The GitHub repository M-2002/ProjectAkhirMultimedia contains a labelled image folder "ProjectAkhirMultimedia" with 9 categories: emprit ginger, jahe merah, jahe putih, kencur, kunyit hitam, kunyit kuning, kunyit putih, lengkuas, temulawak. Examples follow, each with its label.

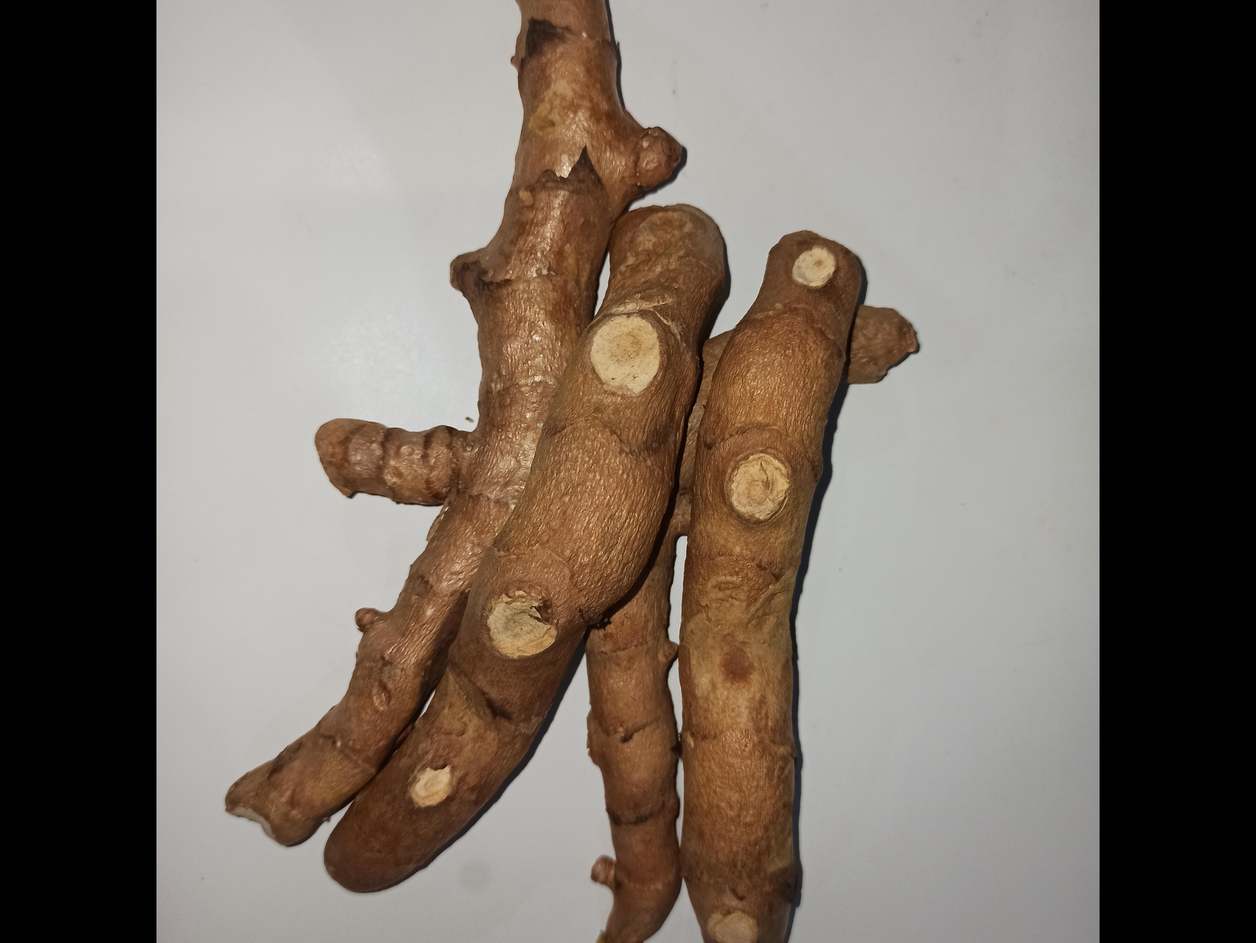
Label: kunyit hitam

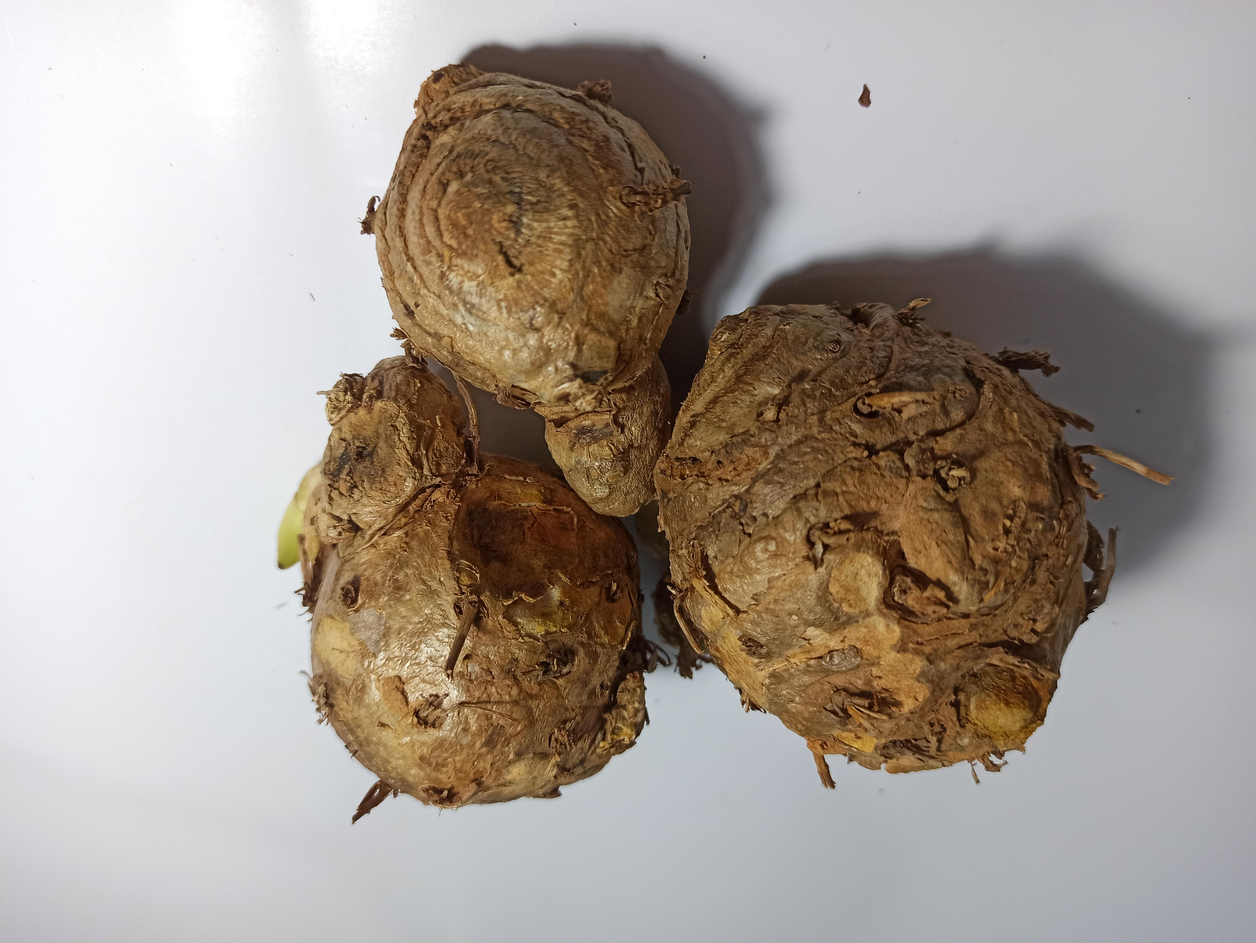
Label: temulawak

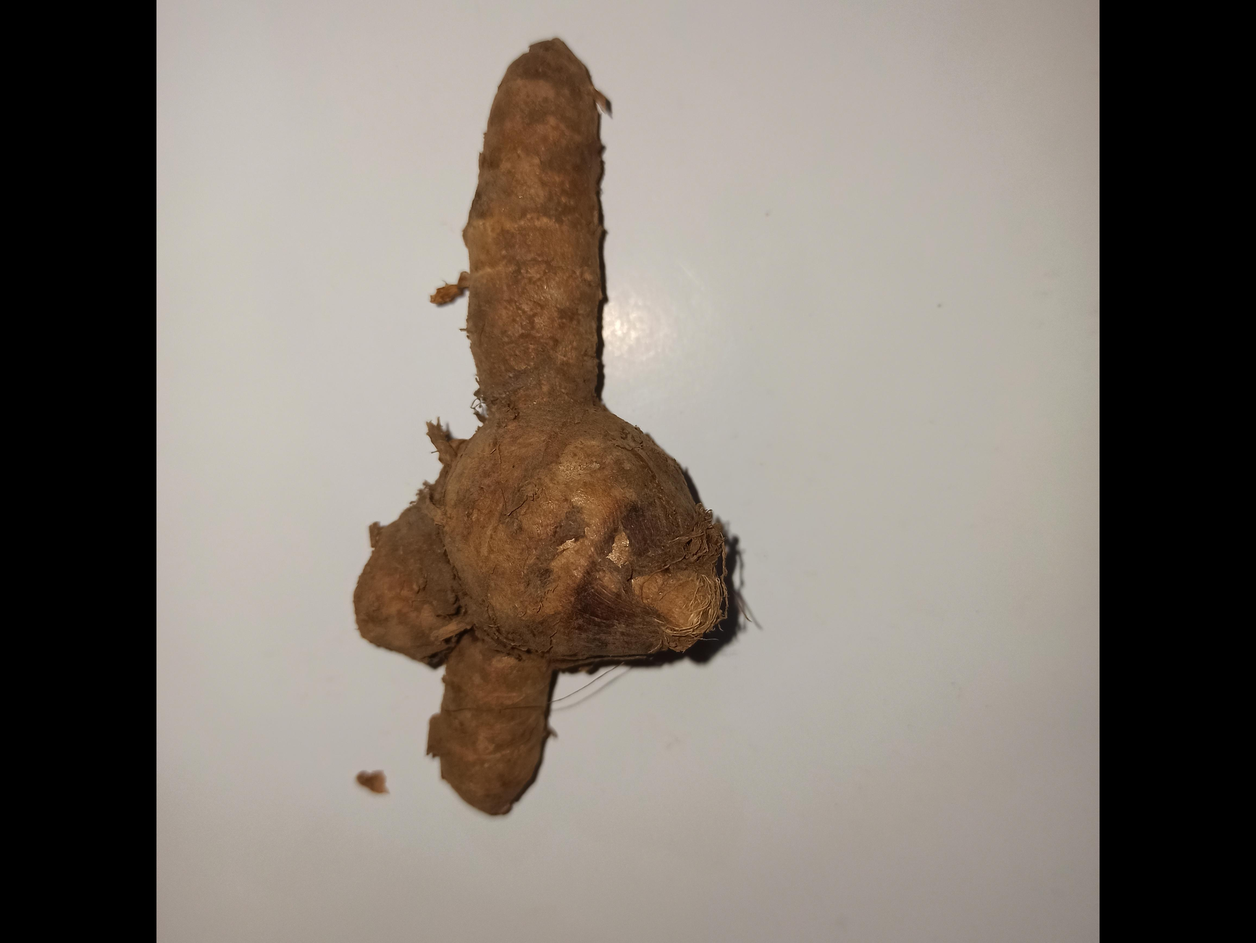
Label: kunyit putih

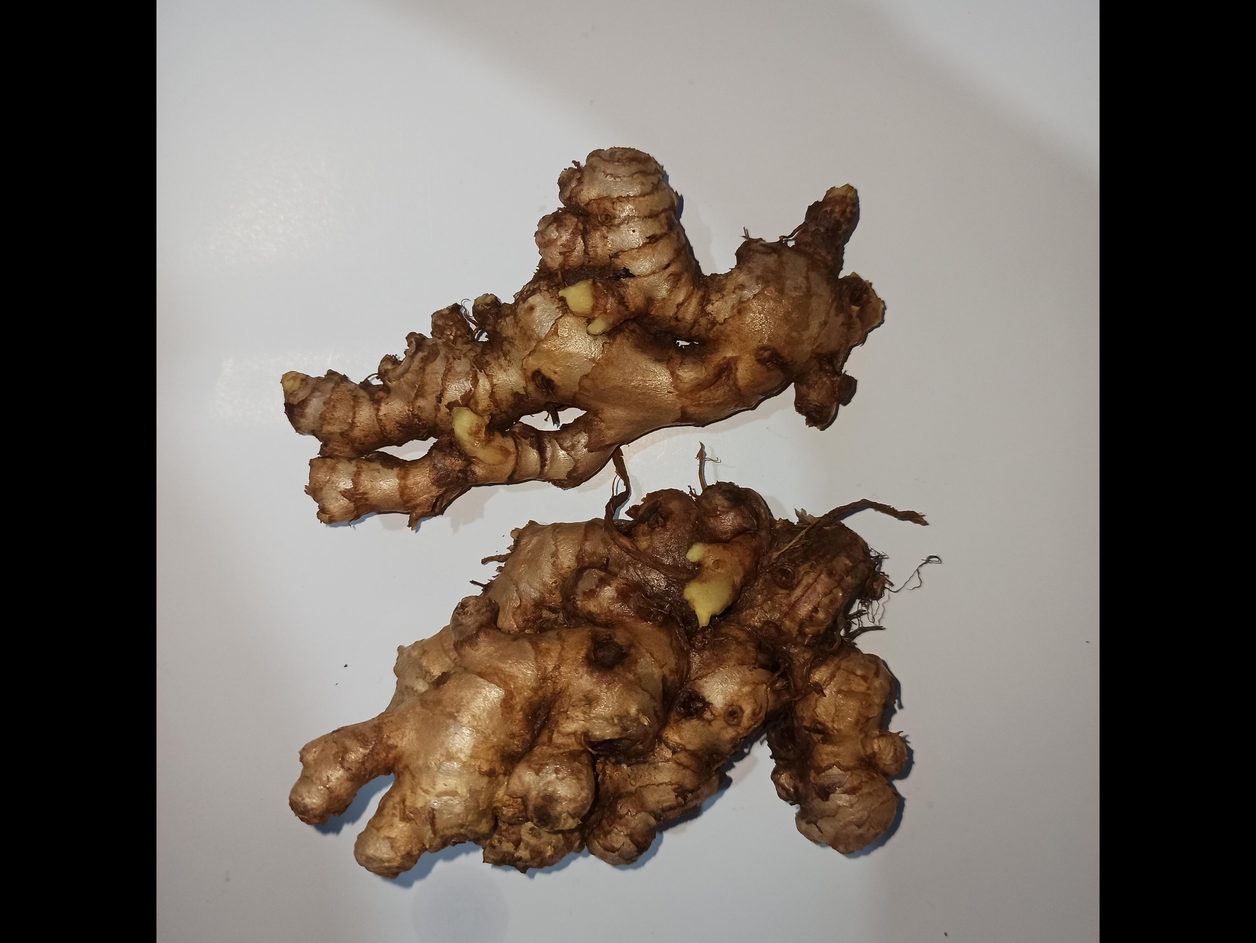
Label: emprit ginger

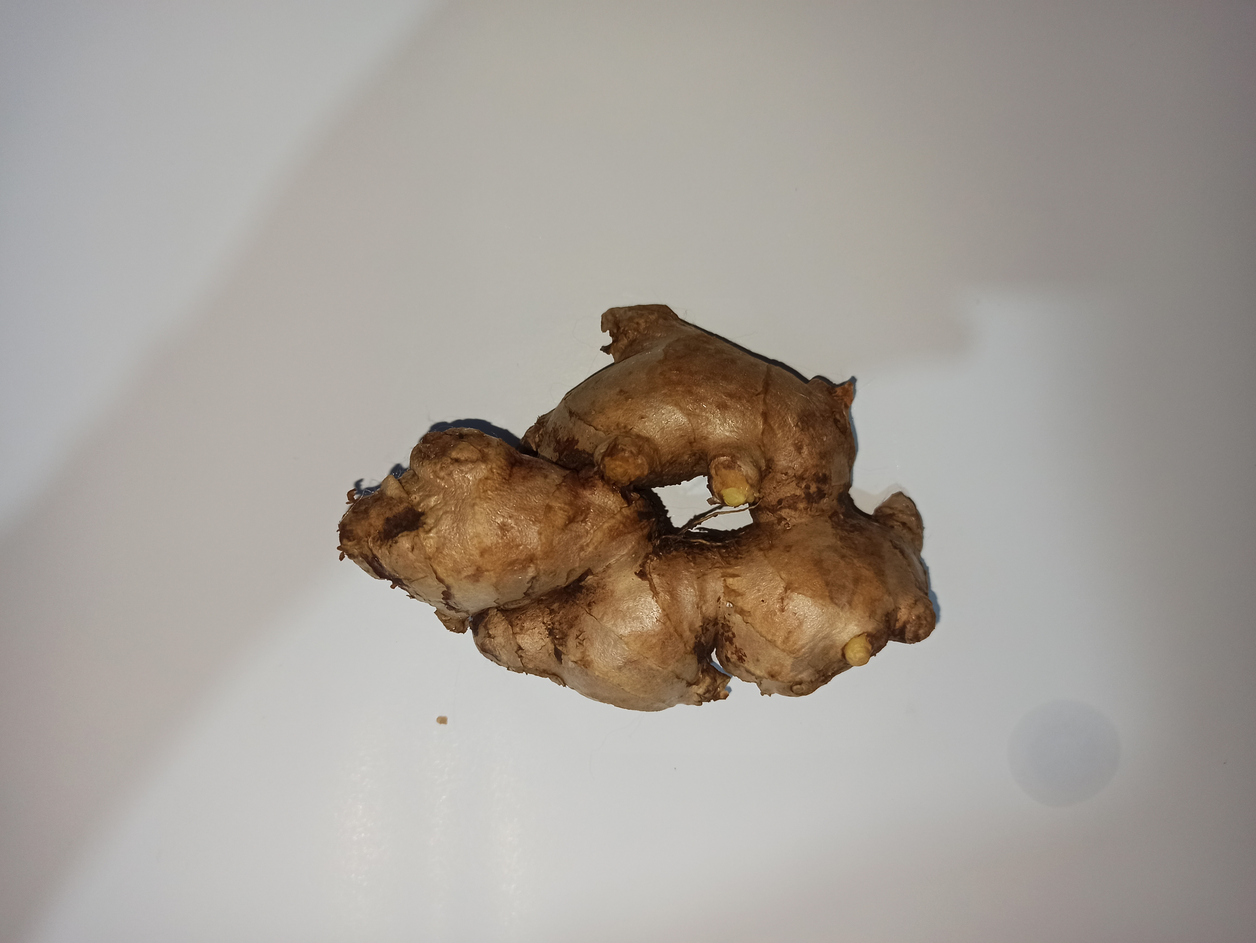
Label: jahe putih

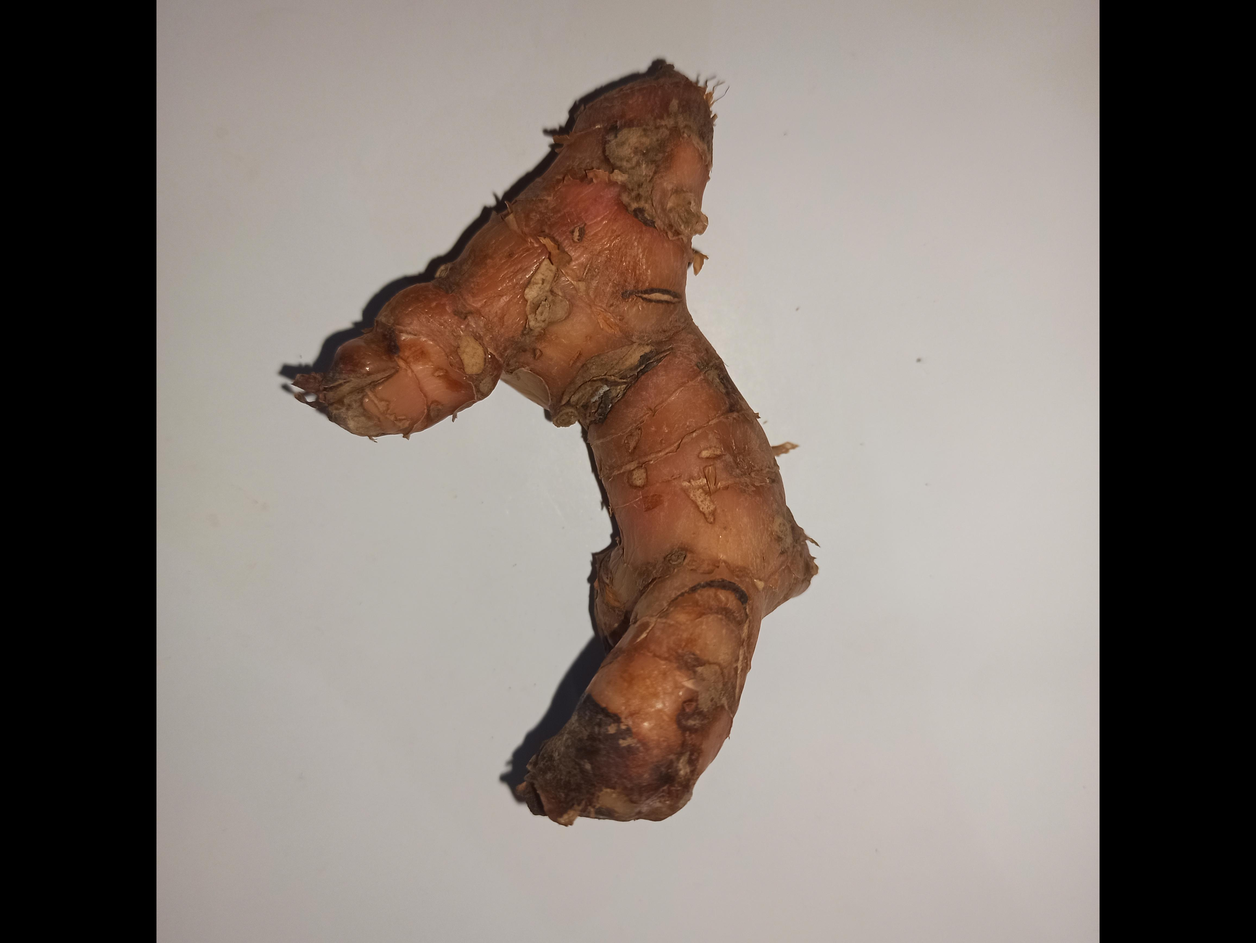
Label: lengkuas
